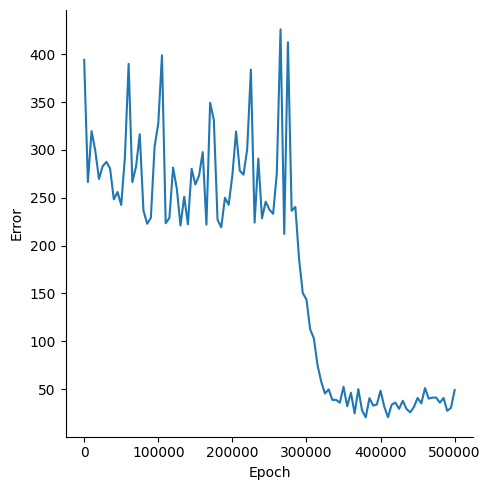

Source data for this figure (header and first rows):
, Epoch, Error
0, 0, 394.2
1, 5000, 266.5
2, 10000, 319.8
3, 15000, 299.2
4, 20000, 269.7
5, 25000, 283.1
6, 30000, 287.6
7, 35000, 280.5
8, 40000, 248.3
9, 45000, 256
10, 50000, 242.5
11, 55000, 293
12, 60000, 390.1
13, 65000, 266.4
14, 70000, 282.7
15, 75000, 316.5
16, 80000, 236.7
17, 85000, 222.9
18, 90000, 229.1
19, 95000, 303.4
20, 100000, 327.7
21, 105000, 399
22, 110000, 223.3
23, 115000, 228.9
24, 120000, 281.6
25, 125000, 259.6
26, 130000, 221.1
27, 135000, 251.2
28, 140000, 222.3
29, 145000, 280.3
30, 150000, 263.9
31, 155000, 273.1
32, 160000, 297.7
33, 165000, 222
34, 170000, 349.3
35, 175000, 331.3
36, 180000, 227
37, 185000, 219.2
38, 190000, 250
39, 195000, 242.7
40, 200000, 273.6
41, 205000, 319.4
42, 210000, 278.3
43, 215000, 274.2
44, 220000, 300.7
45, 225000, 384.1
46, 230000, 224
47, 235000, 291
48, 240000, 228.6
49, 245000, 246
50, 250000, 237.7
51, 255000, 233.2
52, 260000, 275.8
53, 265000, 426.1
54, 270000, 212.2
55, 275000, 412.6
56, 280000, 236.4
57, 285000, 240.4
58, 290000, 186.2
59, 295000, 150.5
... 41 more rows
